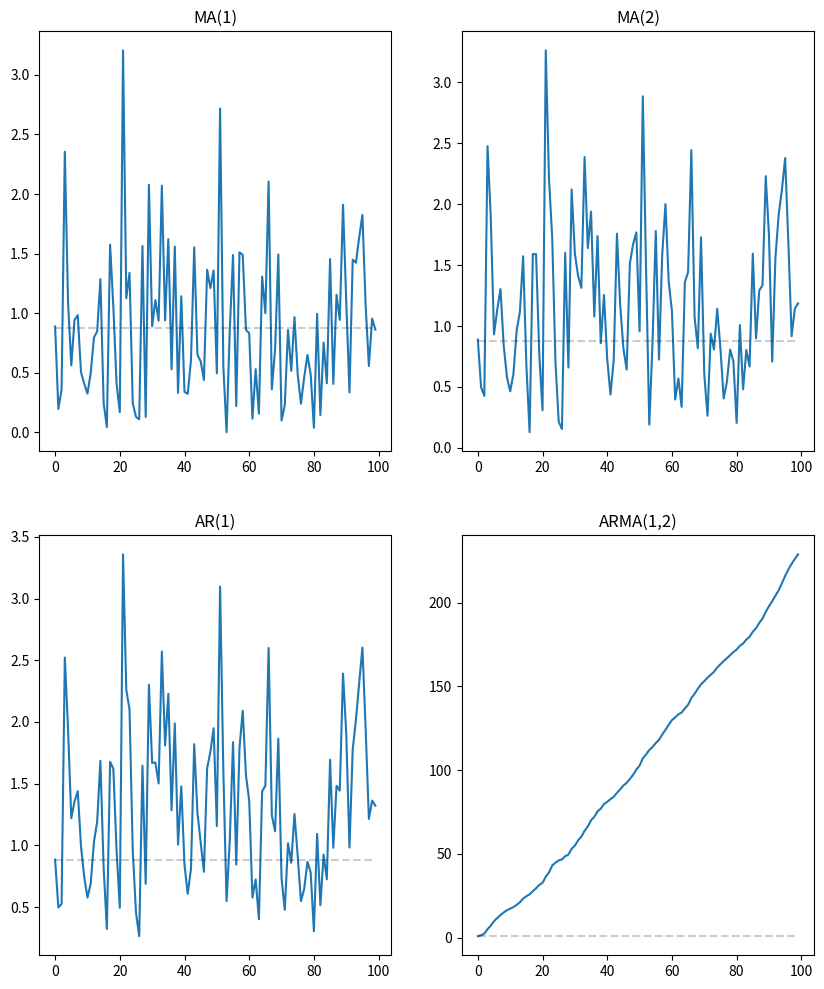

The matplotlib source for this figure:
#Code by Javier Gonzalez on December 2019
# [redacted]
# Code intended to teach graphing tools, for loops and if statements
# Some stochastic processes

import numpy as np
import matplotlib.pyplot as plt

np.random.seed(20)
def MA1(et,μ=1.005):
    return μ*et

def MA2(et,et_1,μ=1.005,α=0.34):
    return μ*et+α*et_1

def AR1(xt_1,et,β=0.34):
    return xt_1*β+et

def ARMA(xt_1,et_2,et_1,et,γ=0.34,β=1.005,sigma=0.7):
    return xt_1*β+et_1*γ+et_2*sigma+et

n = 100
e = abs(np.random.randn(n))
seriesMA1 = []
seriesMA2 = []
seriesAR1 = []
seriesARMA = []
zero = []
for t in range(n):
    zero.append(np.mean(e))
    a1 = MA1(e[t])
    seriesMA1.append(a1)
    if t == 0:
        a2 = AR1(xt_1 = 0, et=  e[t])
        seriesAR1.append(a2)
        a3 = MA2(e[t],0)
        seriesMA2.append(a3)
        a4 = ARMA(xt_1 = 0 , et_2=0, et_1=0,et=  e[t])
        seriesARMA.append(a4)
    elif t == 1:
        a2 = AR1(xt_1 = seriesAR1[t-1] , et=  e[t])
        seriesAR1.append(a2)
        a3 = MA2(e[t],e[t-1])
        seriesMA2.append(a3)
        a4 = ARMA(xt_1 = seriesARMA[t-1] , et_2=0, et_1=e[t-1],et=  e[t])
        seriesARMA.append(a4)
    else:
        a2 = AR1(xt_1 = seriesAR1[t-1] , et=  e[t])
        seriesAR1.append(a2)
        a3 = MA2(e[t],e[t-1])
        seriesMA2.append(a3)
        a4 = ARMA(xt_1 = seriesARMA[t-1] , et_2=e[t-2], et_1=e[t-1],et=  e[t])
        seriesARMA.append(a4)

fig, axes = plt.subplots(2, 2, figsize=(10, 12))
axes[0, 0].plot(seriesMA1)
axes[0, 1].plot(seriesMA2)
axes[1, 0].plot(seriesAR1)
axes[1, 1].plot(seriesARMA)
# Esto es para poner una linea en torno a la media del error
axes[0, 0].plot(zero,'--k',alpha=0.2)
axes[0, 1].plot(zero,'--k',alpha=0.2)
axes[1, 0].plot(zero,'--k',alpha=0.2)
axes[1, 1].plot(zero,'--k',alpha=0.2)
# Titulos
axes[0, 0].set(title="MA(1)")
axes[0, 1].set(title="MA(2)")
axes[1, 0].set(title="AR(1)")
axes[1, 1].set(title="ARMA(1,2)")
plt.show()